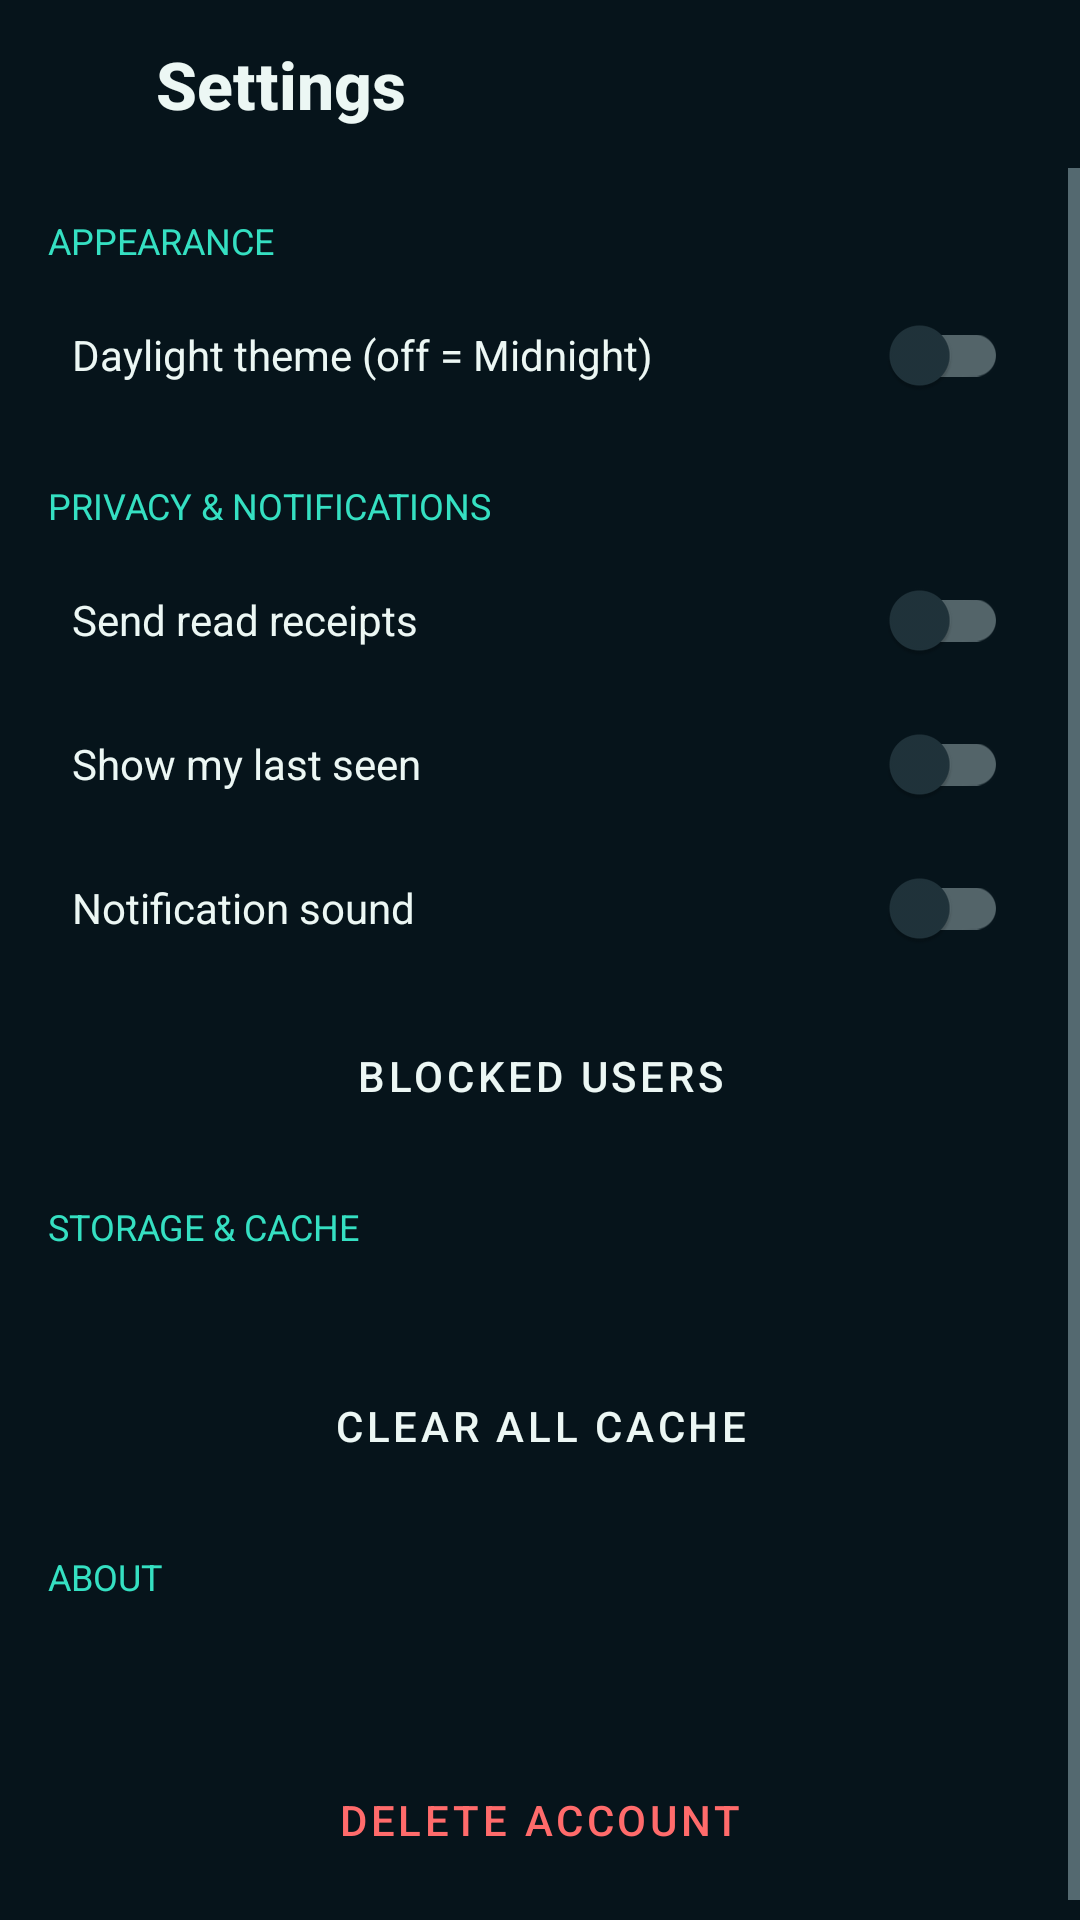

This screen was rendered from an Android layout file. Write that file and the resources it references.
<!-- AndroidManifest.xml: application theme Theme.Aether -->
<!-- res/layout/activity_settings.xml -->
<?xml version="1.0" encoding="utf-8"?>
<LinearLayout xmlns:android="http://schemas.android.com/apk/res/android" xmlns:app="http://schemas.android.com/apk/res-auto" xmlns:tools="http://schemas.android.com/tools" android:layout_width="match_parent" android:layout_height="match_parent" android:orientation="vertical" android:background="?attr/aBg0">
  <LinearLayout android:layout_width="match_parent" android:layout_height="56dp" android:orientation="horizontal" android:gravity="center_vertical" android:paddingEnd="16dp">
    <ImageButton android:id="@+id/btnBack" android:layout_width="48dp" android:layout_height="48dp" android:src="@drawable/ic_back" android:tint="?attr/aTxtHi" android:background="?attr/selectableItemBackgroundBorderless" android:padding="10dp" android:scaleType="fitCenter" android:contentDescription="Back"/>
    <TextView android:layout_width="wrap_content" android:layout_height="wrap_content" android:text="Settings" android:textSize="22sp" android:textColor="?attr/aTxtHi" android:layout_marginStart="4dp" android:fontFamily="sans-serif-medium" android:textStyle="bold"/>
  </LinearLayout>
  <ScrollView android:layout_width="match_parent" android:layout_height="0dp" android:layout_weight="1">
    <LinearLayout android:layout_width="match_parent" android:layout_height="wrap_content" android:orientation="vertical" android:padding="16dp">
      <TextView android:layout_width="wrap_content" android:layout_height="wrap_content" android:text="APPEARANCE" android:textSize="12sp" android:textColor="?attr/aPrimary" android:layout_marginBottom="6dp"/>
      <com.google.android.material.switchmaterial.SwitchMaterial android:id="@+id/swTheme" android:layout_width="match_parent" android:layout_height="wrap_content" android:text="Daylight theme (off = Midnight)" android:textColor="?attr/aTxtHi" android:padding="8dp"/>
      <TextView android:layout_width="wrap_content" android:layout_height="wrap_content" android:text="PRIVACY &amp; NOTIFICATIONS" android:textSize="12sp" android:textColor="?attr/aPrimary" android:layout_marginTop="18dp" android:layout_marginBottom="6dp"/>
      <com.google.android.material.switchmaterial.SwitchMaterial android:id="@+id/swReceipts" android:layout_width="match_parent" android:layout_height="wrap_content" android:text="Send read receipts" android:textColor="?attr/aTxtHi" android:padding="8dp"/>
      <com.google.android.material.switchmaterial.SwitchMaterial android:id="@+id/swLastSeen" android:layout_width="match_parent" android:layout_height="wrap_content" android:text="Show my last seen" android:textColor="?attr/aTxtHi" android:padding="8dp"/>
      <com.google.android.material.switchmaterial.SwitchMaterial android:id="@+id/swSound" android:layout_width="match_parent" android:layout_height="wrap_content" android:text="Notification sound" android:textColor="?attr/aTxtHi" android:padding="8dp"/>
      <Button android:id="@+id/btnBlocked" style="@style/Widget.MaterialComponents.Button.OutlinedButton" android:layout_width="match_parent" android:layout_height="wrap_content" android:text="Blocked users" android:textColor="?attr/aTxtHi" android:layout_marginTop="8dp"/>
      <TextView android:layout_width="wrap_content" android:layout_height="wrap_content" android:text="STORAGE &amp; CACHE" android:textSize="12sp" android:textColor="?attr/aPrimary" android:layout_marginTop="18dp" android:layout_marginBottom="6dp"/>
      <TextView android:id="@+id/tvCacheSize" android:layout_width="wrap_content" android:layout_height="wrap_content" android:text="" android:textSize="15sp" android:textColor="?attr/aTxtMid"/>
      <Button android:id="@+id/btnClearCache" style="@style/Widget.MaterialComponents.Button.OutlinedButton" android:layout_width="match_parent" android:layout_height="wrap_content" android:text="Clear all cache" android:textColor="?attr/aTxtHi" android:layout_marginTop="8dp"/>
      <TextView android:layout_width="wrap_content" android:layout_height="wrap_content" android:text="ABOUT" android:textSize="12sp" android:textColor="?attr/aPrimary" android:layout_marginTop="18dp" android:layout_marginBottom="6dp"/>
      <TextView android:id="@+id/tvAbout" android:layout_width="wrap_content" android:layout_height="wrap_content" android:text="" android:textSize="14sp" android:textColor="?attr/aTxtMid"/>
      <Button android:id="@+id/btnDelete" style="@style/Widget.MaterialComponents.Button.TextButton" android:layout_width="match_parent" android:layout_height="wrap_content" android:text="Delete account" android:textColor="?attr/aDanger" android:layout_marginTop="24dp"/>
    </LinearLayout>
  </ScrollView>
</LinearLayout>
<!-- resources referenced by this layout -->
<resources>
  <style name="Theme.Aether" parent="Theme.MaterialComponents.NoActionBar">
          <item name="colorPrimary">@color/dk_primary</item>
          <item name="colorOnPrimary">@color/dk_bg0</item>
          <item name="colorSecondary">@color/dk_sky</item>
          <item name="colorSurface">@color/dk_bg1</item>
          <item name="colorOnSurface">@color/dk_txtHi</item>
          <item name="android:windowBackground">@color/dk_bg0</item>
          <item name="android:statusBarColor">@color/dk_bg0</item>
          <item name="android:navigationBarColor">@color/dk_bg1</item>
          <item name="android:windowLightStatusBar">false</item>
          <item name="android:textColorPrimary">@color/dk_txtHi</item>
          <item name="android:textColorSecondary">@color/dk_txtMid</item>
          <item name="android:textColorHint">@color/dk_txtLow</item>
          <item name="materialButtonStyle">@style/Widget.Aether.Button</item>
          <item name="aBg0">@color/dk_bg0</item>
          <item name="aBg1">@color/dk_bg1</item>
          <item name="aBg2">@color/dk_bg2</item>
          <item name="aBg3">@color/dk_bg3</item>
          <item name="aPrimary">@color/dk_primary</item>
          <item name="aPrimaryDeep">@color/dk_primaryDeep</item>
          <item name="aAmber">@color/dk_amber</item>
          <item name="aSky">@color/dk_sky</item>
          <item name="aDanger">@color/dk_danger</item>
          <item name="aTxtHi">@color/dk_txtHi</item>
          <item name="aTxtMid">@color/dk_txtMid</item>
          <item name="aTxtLow">@color/dk_txtLow</item>
      </style>
  <color name="dk_primary">#35E0C2</color>
  <color name="dk_bg0">#06141B</color>
  <color name="dk_sky">#6FB7FF</color>
  <color name="dk_bg1">#0B1F28</color>
  <color name="dk_txtHi">#ECF7F4</color>
  <color name="dk_txtMid">#9DB8BF</color>
  <color name="dk_txtLow">#5E7A82</color>
  <style name="Widget.Aether.Button" parent="Widget.MaterialComponents.Button">
          <item name="cornerRadius">12dp</item>
      </style>
  <color name="dk_bg2">#122B36</color>
  <color name="dk_bg3">#1A3947</color>
  <color name="dk_primaryDeep">#0F4F49</color>
  <color name="dk_amber">#FFB648</color>
  <color name="dk_danger">#FF6B6B</color>
</resources>
